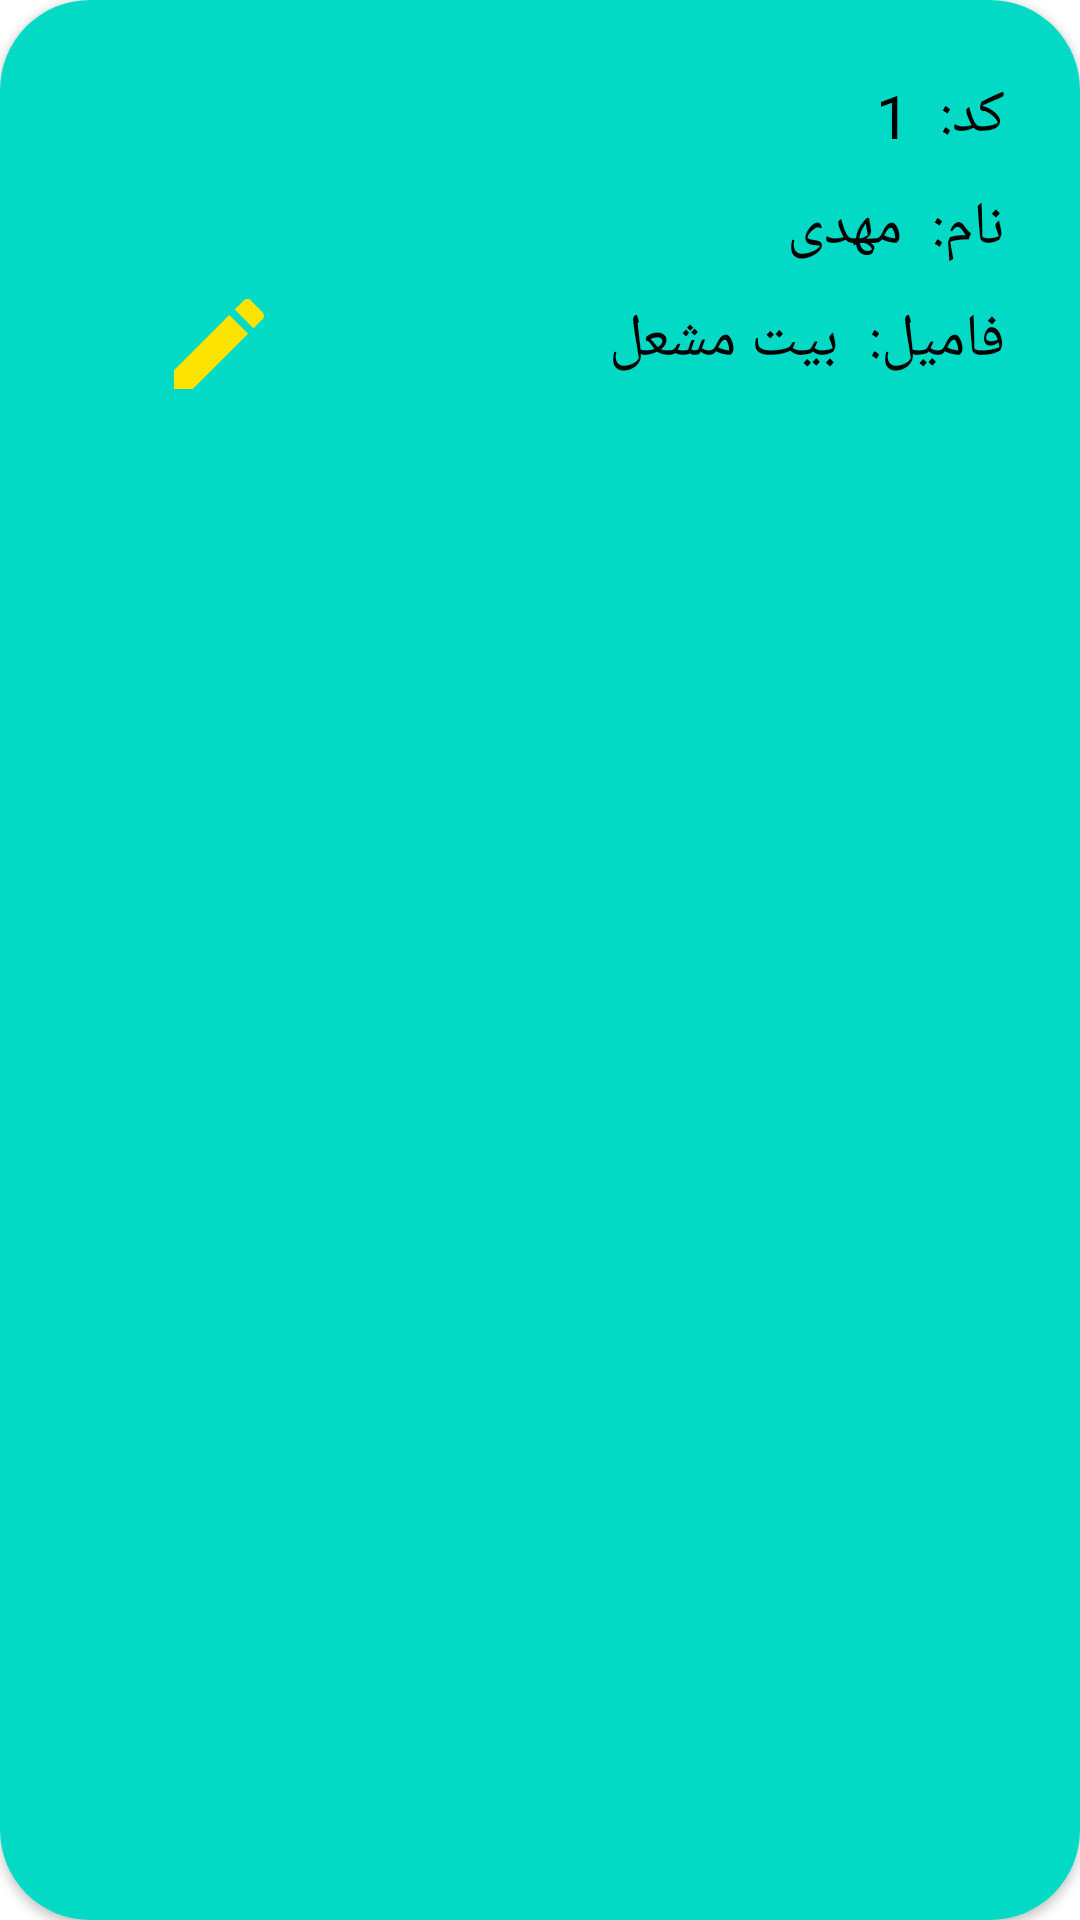

Layout XML and referenced resources for this Android screen:
<!-- AndroidManifest.xml: application theme Theme.Test2 -->
<!-- res/layout/layout_show_users.xml -->
<?xml version="1.0" encoding="utf-8"?>
<androidx.cardview.widget.CardView xmlns:android="http://schemas.android.com/apk/res/android"
    android:layout_width="match_parent"
    android:layout_height="150dp"
    android:layout_margin="10dp"
    xmlns:app="http://schemas.android.com/apk/res-auto"
    app:cardCornerRadius="30dp">
    <LinearLayout
        android:background="@color/teal_200"
        android:orientation="vertical"
        android:gravity="right"
        android:layout_width="match_parent"
        android:layout_height="match_parent">

        <LinearLayout
            android:layout_marginTop="20dp"
            android:layout_marginRight="20dp"
            android:layout_width="wrap_content"
            android:layout_height="wrap_content">
            <TextView
                android:id="@+id/tv_show_users_id"
                android:layout_margin="5dp"
                android:textSize="20sp"
                android:textColor="@color/black"
                android:text="1"
                android:layout_width="wrap_content"
                android:layout_height="wrap_content"/>
            <TextView
                android:layout_margin="5dp"
                android:textSize="20sp"
                android:textColor="@color/black"
                android:text="کد:"
                android:layout_width="wrap_content"
                android:layout_height="wrap_content"/>
        </LinearLayout>
        <LinearLayout
            android:layout_marginRight="20dp"
            android:layout_width="wrap_content"
            android:layout_height="wrap_content">
            <TextView
                android:id="@+id/tv_show_users_name"
                android:layout_margin="5dp"
                android:textSize="20sp"
                android:textColor="@color/black"
                android:text="مهدی"
                android:layout_width="wrap_content"
                android:layout_height="wrap_content"/>
            <TextView
                android:layout_margin="5dp"
                android:textSize="20sp"
                android:textColor="@color/black"
                android:text="نام:"
                android:layout_width="wrap_content"
                android:layout_height="wrap_content"/>

        </LinearLayout>
        <LinearLayout
            android:layout_marginRight="20dp"
            android:layout_width="wrap_content"
            android:layout_height="wrap_content">
            <LinearLayout
                android:layout_marginRight="100dp"
                android:layout_width="wrap_content"
                android:layout_height="wrap_content">
                <ImageView
                    android:id="@+id/img_show_users_delete"
                    android:layout_marginRight="5dp"
                    android:src="@drawable/ic_baseline_delete_24"
                    android:layout_width="40dp"
                    android:layout_height="40dp"/>
                <ImageView
                    android:id="@+id/img_show_users_edit"
                    android:layout_marginRight="5dp"
                    android:src="@drawable/ic_baseline_edit_24"
                    android:layout_width="40dp"
                    android:layout_height="40dp"/>
            </LinearLayout>
            <TextView
                android:id="@+id/tv_show_users_family"
                android:layout_margin="5dp"
                android:textSize="20sp"
                android:textColor="@color/black"
                android:text="بیت مشعل"
                android:layout_width="wrap_content"
                android:layout_height="wrap_content"/>
            <TextView
                android:layout_margin="5dp"
                android:textSize="20sp"
                android:textColor="@color/black"
                android:text="فامیل:"
                android:layout_width="wrap_content"
                android:layout_height="wrap_content"/>

        </LinearLayout>









    </LinearLayout>
</androidx.cardview.widget.CardView>
<!-- resources referenced by this layout -->
<resources>
  <color name="black">#FF000000</color>
  <color name="teal_200">#FF03DAC5</color>
  <!-- drawable ic_baseline_edit_24 (drawable) -->
  <vector android:height="24dp" android:tint="#FDE400"
      android:viewportHeight="24" android:viewportWidth="24"
      android:width="24dp" xmlns:android="http://schemas.android.com/apk/res/android">
      <path android:fillColor="@android:color/white" android:pathData="M3,17.25V21h3.75L17.81,9.94l-3.75,-3.75L3,17.25zM20.71,7.04c0.39,-0.39 0.39,-1.02 0,-1.41l-2.34,-2.34c-0.39,-0.39 -1.02,-0.39 -1.41,0l-1.83,1.83 3.75,3.75 1.83,-1.83z"/>
  </vector>
  <style name="Theme.Test2" parent="Theme.MaterialComponents.DayNight.DarkActionBar">
          
          <item name="colorPrimary">@color/purple_200</item>
          <item name="colorPrimaryVariant">@color/purple_600</item>
          <item name="colorOnPrimary">@color/white</item>
          
          <item name="colorSecondary">@color/teal_200</item>
          <item name="colorSecondaryVariant">@color/teal_700</item>
          <item name="colorOnSecondary">@color/black</item>
          
          <item name="android:statusBarColor" tools:targetApi="l">?attr/colorPrimaryVariant</item>
          
      </style>
  <color name="purple_200">#FFBB86FC</color>
  <color name="purple_600">#7B1FA2</color>
  <color name="white">#FFFFFFFF</color>
  <color name="teal_700">#FF018786</color>
</resources>
